Run: headless pygame with SDL's dummy video driver; simulated clock (each Clock.tick advances the game by its frame time, no real sleeping); random seed 0; keys injected as events and as key.get_pressed() state; no mouse input.
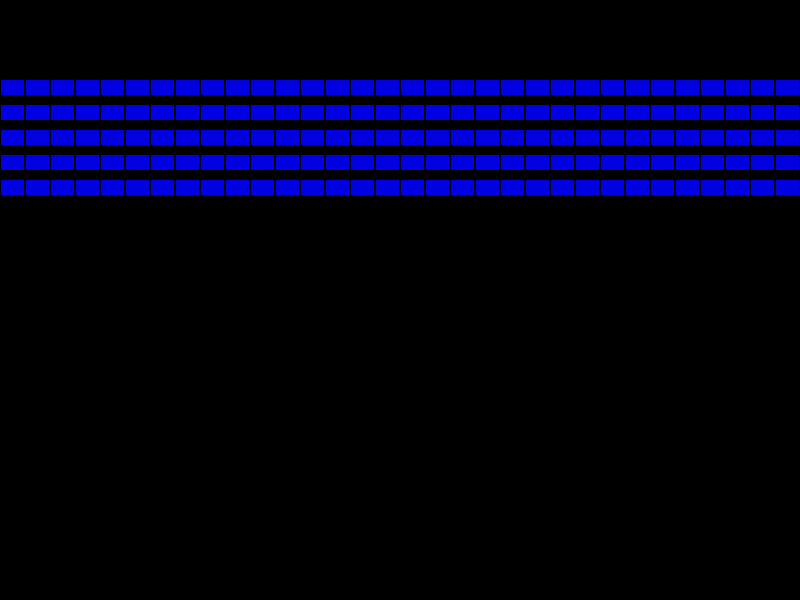
Frame 1 of 4 · flips 1–60 · no input
Frame 2 of 4 · flips 61–180 · tapped SPACE, RETURN · held RIGHT (→), D · screen unchanged from frame 1, image omitted
Frame 3 of 4 · flips 181–300 · held DOWN (↓), S · screen unchanged from frame 2, image omitted
Frame 4 of 4 · flips 301–420 · held LEFT (←), A, UP (↑), W · screen unchanged from frame 3, image omitted

The pygame program that drew these frames:

# importing the libraries and setting the global variables

import math, random, sys
import pygame as py
from pygame.locals import *


# define the colors

black = (0, 0, 0)
white = (255, 255, 255)
blue = (0, 0, 225)
green = (0, 225, 0)
red = (225, 0, 0)

# define the size of the blocks

block_width = 23
block_height = 15


# wait for return to be pressed to start game
def pause():
    while True:
        events()
        k = py.key.get_pressed()
        if k[K_RETURN]:
            break


# exit the game
def events():
    for event in py.event.get():
        if event.type == QUIT or (event.type == KEYDOWN and event.key == K_ESCAPE):
            py.quit()
            sys.exit()


class Block(py.sprite.Sprite):
    """ this class respresent each block that gets knocked out"""
    def __init__(self, color, x, y):
        # call the parent sprite class constructor
        super().__init__()

        # make an image of block of appropriate size
        self.image = py.SurfaceType([block_width, block_height])

        # fill the image with the color
        self.image.fill(color)

        # fetch the retangle object demensions of the image
        self.rect = self.image.get_rect()

        # move the top left of the rectangle to x,y
        # where the block will appear
        self.rect.x = x
        self.rect.y = y


class Ball(py.sprite.Sprite):
    """ This class is for the ball """
    # speed of the pixels per cycle
    speed = 10.0

    # floating point representation of where the ball is
    x = 0.0
    y = 180.0

    # direction of ball ( in degrees )
    direction = 200
    width = 10
    height = 10

    # contructor
    def __init__(self):
        # call the parent class (sprite) constructor
        super().__init__()

        # create the image of the ball
        self.image = py.Surface([self.width, self.height])

        # color of the ball
        self.image.fill(white)

        # get a rectangle object that shows where our image is
        self.rect = self.image.get_rect()

        # getting the screen attributes for height/width
        self.screenheight = py.display.get_surface().get_height()
        self.screenwidth = py.display.get_surface().get_width()

    def bounce(self, diff):
        """This function will bounce the ball in the opposite direction"""

        self.direction = (180 - self.direction) % 360
        self.direction -= diff

    def update(self):
        """Updating the position of the ball"""

        # convert into degrees
        direction_radians = math.radians(self.direction)

        # change the position of x and y according to speed and direction
        self.x += self.speed * math.sin(direction_radians)
        self.y -= self.speed * math.cos(direction_radians)

        # move the image
        self.rect.x = self.x
        self.rect.y = self.y
        print(self.x, self.y)

        # test if the ball bounced off the top
        if self.y <= 0:
            self.bounce(0)
            self.y = 1

        # test if the ball bounced off the left of the screen
        if self.x <= 0:
            self.direction = (360 - self.direction) % 360
            self.x = 1

        # test if the ball bounced off the right of the screen
        if self.x > self.screenwidth - self.width:
            self.direction = (360 - self.direction) % 360
            self.x = self.screenwidth - self.width - 1

        # test if the ball hit the bottom
        if self.y > 600:
            return True
        else:
            return False





def breakout():
    # initialize pygame
    py.init()

    # create an 800X600 screen
    screen = py.display.set_mode([800,600])

    # set then title of the window
    py.display.set_caption("Breakout")

    # make the mouse disappear
    py.mouse.set_visible(0)

    # font for text
    font = py.font.Font(None, 36)

    # making the surface to draw on
    background = py.Surface(screen.get_size())

    # creating sprite lists
    blocks = py.sprite.Group()
    balls = py.sprite.Group()
    allsprites = py.sprite.Group()

    # create the ball
    ball = Ball()
    allsprites.add(ball)
    balls.add(ball)

    # the top of the blocks (y position)
    top = 80

    # the numbers of blocks to make
    blockcount = 32

    # --- Create blocks

    # five rows of blocks
    for row in range(5):
        # 32 clomns of blocks
        for column in range(0, blockcount):
            # create a block (color, x, y)
            block = Block(blue, column * (block_width + 2) + 1, top)
            blocks.add(block)
            allsprites.add(block)
        # move the top of the next row down
        top += block_width + 2

    # clock to limit speed
    clock = py.time.Clock()

    # is the game over?
    game_over = False

    # exit the game?
    exit_program = False

    # wait player to hit enter
    # pause()

    while not exit_program:
        events()

        # limit to 30 fps
        clock.tick(30)

        # clear the screen
        screen.fill(black)

        # update the ball
        if not game_over:
            game_over = ball.update()

        # draw everything
        allsprites.draw(screen)

        # flip the screen and show is drawn
        py.display.flip()


if __name__ == '__main__':
    breakout()
    py.quit()
